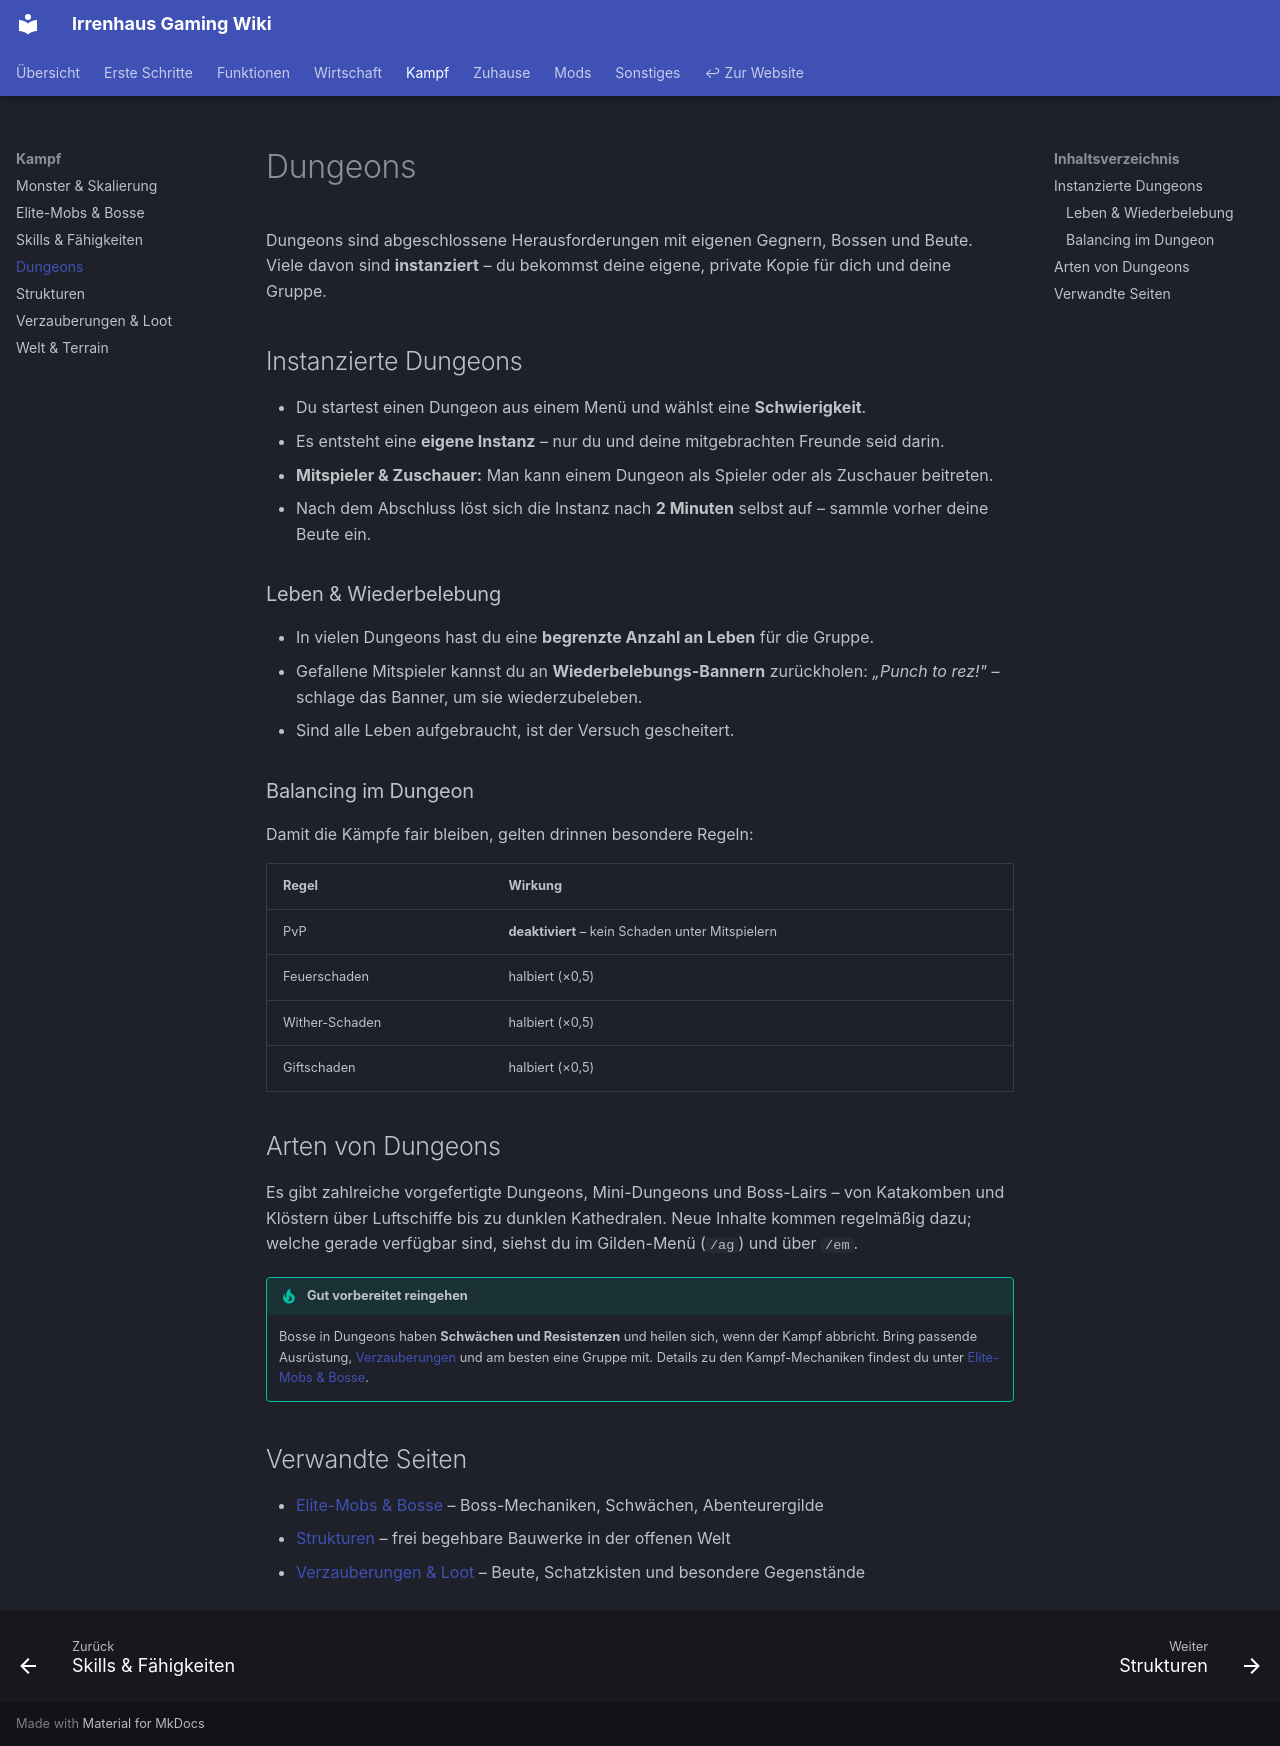

repository: Irrenhaus-Gaming/Irrenhaus-Gaming.github.io · page: kampf/dungeons/index.html · generator: mkdocs

# Dungeons

Dungeons sind abgeschlossene Herausforderungen mit eigenen Gegnern, Bossen und Beute. Viele davon sind **instanziert** – du bekommst deine eigene, private Kopie für dich und deine Gruppe.

## Instanzierte Dungeons

- Du startest einen Dungeon aus einem Menü und wählst eine **Schwierigkeit**.
- Es entsteht eine **eigene Instanz** – nur du und deine mitgebrachten Freunde seid darin.
- **Mitspieler & Zuschauer:** Man kann einem Dungeon als Spieler oder als Zuschauer beitreten.
- Nach dem Abschluss löst sich die Instanz nach **2 Minuten** selbst auf – sammle vorher deine Beute ein.

### Leben & Wiederbelebung

- In vielen Dungeons hast du eine **begrenzte Anzahl an Leben** für die Gruppe.
- Gefallene Mitspieler kannst du an **Wiederbelebungs-Bannern** zurückholen: *„Punch to rez!"* – schlage das Banner, um sie wiederzubeleben.
- Sind alle Leben aufgebraucht, ist der Versuch gescheitert.

### Balancing im Dungeon

Damit die Kämpfe fair bleiben, gelten drinnen besondere Regeln:

| Regel | Wirkung |
|-------|---------|
| PvP | **deaktiviert** – kein Schaden unter Mitspielern |
| Feuerschaden | halbiert (×0,5) |
| Wither-Schaden | halbiert (×0,5) |
| Giftschaden | halbiert (×0,5) |

## Arten von Dungeons

Es gibt zahlreiche vorgefertigte Dungeons, Mini-Dungeons und Boss-Lairs – von Katakomben und Klöstern über Luftschiffe bis zu dunklen Kathedralen. Neue Inhalte kommen regelmäßig dazu; welche gerade verfügbar sind, siehst du im Gilden-Menü (`/ag`) und über `/em`.

!!! tip "Gut vorbereitet reingehen"
    Bosse in Dungeons haben **Schwächen und Resistenzen** und heilen sich, wenn der Kampf abbricht. Bring passende Ausrüstung, [Verzauberungen](verzauberungen-loot.md) und am besten eine Gruppe mit. Details zu den Kampf-Mechaniken findest du unter [Elite-Mobs & Bosse](elite-mobs.md).

## Verwandte Seiten

- [Elite-Mobs & Bosse](elite-mobs.md) – Boss-Mechaniken, Schwächen, Abenteurergilde
- [Strukturen](strukturen.md) – frei begehbare Bauwerke in der offenen Welt
- [Verzauberungen & Loot](verzauberungen-loot.md) – Beute, Schatzkisten und besondere Gegenstände
